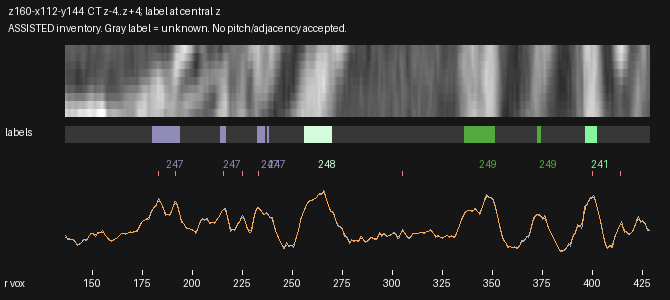

The file beside this chart, header and first rows:
radius_voxels, x_local, y_local, CT_mean3z, CT_central_z, CT_smoothed, label_nearest_central_z
136.5, 2.151, 78.49, 93.06, 87.68, 87.07, 0
137.0, 2.58, 78.74, 87.68, 82.16, 86.15, 0
137.5, 3.01, 79, 80.72, 75.07, 84.25, 0
138.0, 3.439, 79.26, 81.68, 76.57, 82.76, 0
138.5, 3.869, 79.51, 82.41, 77.63, 82.09, 0
139.0, 4.298, 79.77, 82.02, 76.85, 81.76, 0
139.5, 4.727, 80.02, 81.42, 75.68, 81.31, 0
140.0, 5.157, 80.28, 81.32, 75.08, 80.43, 0
140.5, 5.586, 80.54, 80.1, 73.44, 78.79, 0
141.0, 6.016, 80.79, 78.44, 71.44, 76.08, 0
141.5, 6.445, 81.05, 72.5, 65.54, 72.6, 0
142.0, 6.875, 81.31, 66.5, 59.63, 69.34, 0
142.5, 7.304, 81.56, 64.82, 58, 67.39, 0
143.0, 7.733, 81.82, 65.83, 58.95, 67.1, 0
143.5, 8.163, 82.07, 67.61, 60.62, 68.16, 0
144.0, 8.592, 82.33, 69.3, 62.36, 70.18, 0
144.5, 9.022, 82.59, 71.49, 64.7, 72.94, 0
145.0, 9.451, 82.84, 76.52, 70.02, 75.97, 0
145.5, 9.881, 83.1, 81.6, 75.26, 78.41, 0
146.0, 10.31, 83.35, 81.42, 75.23, 79.75, 0
146.5, 10.74, 83.61, 78.68, 72.5, 80.52, 0
147.0, 11.17, 83.87, 78.8, 72.7, 81.95, 0
147.5, 11.6, 84.12, 83.94, 78.19, 84.65, 0
148.0, 12.03, 84.38, 88.61, 83.28, 88.26, 0
148.5, 12.46, 84.63, 92.14, 86.9, 91.92, 0
149.0, 12.89, 84.89, 97.36, 92.28, 94.83, 0
149.5, 13.32, 85.15, 98.23, 92.91, 96.4, 0
150.0, 13.75, 85.4, 98.04, 92.3, 96.44, 0
150.5, 14.17, 85.66, 96.68, 90.97, 95.32, 0
151.0, 14.6, 85.91, 92.22, 87.37, 94.1, 0
151.5, 15.03, 86.17, 89.09, 85.21, 94.02, 0
152.0, 15.46, 86.43, 95.52, 91.8, 95.46, 0
152.5, 15.89, 86.68, 99.96, 96.42, 97.48, 0
153.0, 16.32, 86.94, 99.84, 96.55, 99.09, 0
153.5, 16.75, 87.2, 99.33, 96.12, 100.2, 0
154.0, 17.18, 87.45, 100.7, 97.44, 101.1, 0
154.5, 17.61, 87.71, 103, 99.6, 101.7, 0
155.0, 18.04, 87.96, 104.9, 101.6, 101.3, 0
155.5, 18.47, 88.22, 100.5, 97.44, 99.25, 0
156.0, 18.9, 88.48, 95.78, 92.68, 96.06, 0
156.5, 19.33, 88.73, 92.44, 90.07, 92.38, 0
157.0, 19.76, 88.99, 88.75, 87.27, 88.66, 0
157.5, 20.19, 89.24, 84.42, 82.84, 85.17, 0
158.0, 20.62, 89.5, 81.16, 78.49, 82.18, 0
158.5, 21.05, 89.76, 78.98, 75.43, 79.91, 0
159.0, 21.48, 90.01, 77.69, 74.49, 78.48, 0
159.5, 21.9, 90.27, 76.4, 73.31, 77.98, 0
160.0, 22.33, 90.52, 77.47, 74.45, 78.43, 0
160.5, 22.76, 90.78, 79.33, 76.67, 79.62, 0
161.0, 23.19, 91.04, 81.18, 78.93, 81.23, 0
161.5, 23.62, 91.29, 83.22, 81.23, 82.98, 0
162.0, 24.05, 91.55, 84.54, 82.78, 84.83, 0
162.5, 24.48, 91.81, 86.34, 85.12, 86.91, 0
163.0, 24.91, 92.06, 88.4, 87.64, 89.38, 0
163.5, 25.34, 92.32, 92.25, 91.73, 92.14, 0
164.0, 25.77, 92.57, 96.16, 95.71, 94.67, 0
164.5, 26.2, 92.83, 98.09, 97.21, 96.4, 0
165.0, 26.63, 93.09, 97.87, 96.18, 97.15, 0
165.5, 27.06, 93.34, 97.3, 95.05, 97.22, 0
166.0, 27.49, 93.6, 96.96, 94.6, 97.06, 0
... 525 more rows
